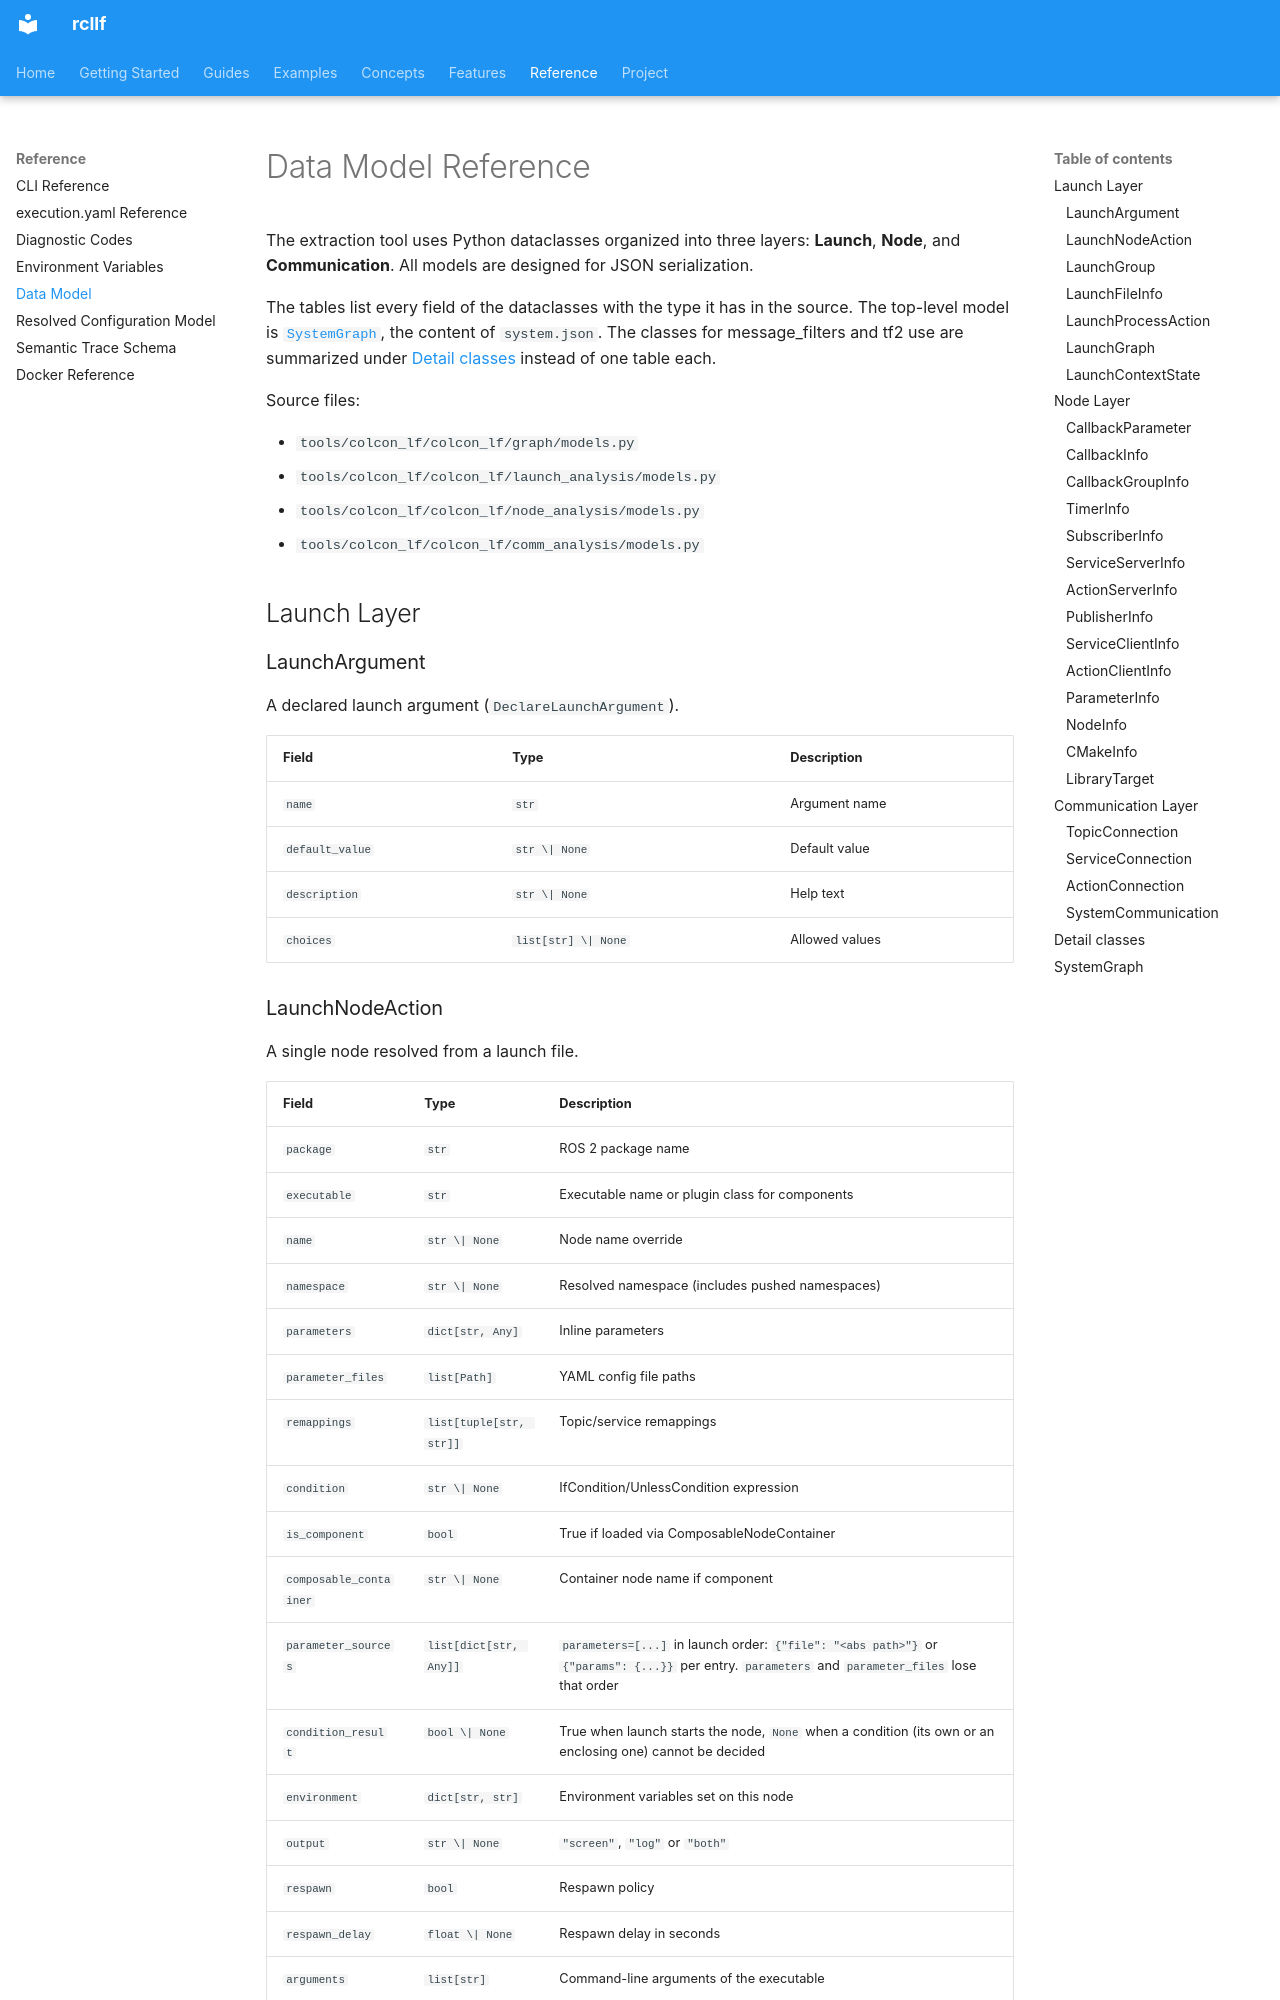

repository: CPS-RWTH/rcllf · page: reference/data-model/index.html · generator: mkdocs

# Data Model Reference

The extraction tool uses Python dataclasses organized into three layers: **Launch**, **Node**, and **Communication**. All models are designed for JSON serialization.

The tables list every field of the dataclasses with the type it has in the source. The
top-level model is [`SystemGraph`](#systemgraph), the content of `system.json`. The classes
for message_filters and tf2 use are summarized under [Detail classes](#detail-classes)
instead of one table each.

Source files:

- `tools/colcon_lf/colcon_lf/graph/models.py`
- `tools/colcon_lf/colcon_lf/launch_analysis/models.py`
- `tools/colcon_lf/colcon_lf/node_analysis/models.py`
- `tools/colcon_lf/colcon_lf/comm_analysis/models.py`

## Launch Layer

### LaunchArgument

A declared launch argument (`DeclareLaunchArgument`).

| Field | Type | Description |
|-------|------|-------------|
| `name` | `str` | Argument name |
| `default_value` | `str \| None` | Default value |
| `description` | `str \| None` | Help text |
| `choices` | `list[str] \| None` | Allowed values |

### LaunchNodeAction

A single node resolved from a launch file.

| Field | Type | Description |
|-------|------|-------------|
| `package` | `str` | ROS 2 package name |
| `executable` | `str` | Executable name or plugin class for components |
| `name` | `str \| None` | Node name override |
| `namespace` | `str \| None` | Resolved namespace (includes pushed namespaces) |
| `parameters` | `dict[str, Any]` | Inline parameters |
| `parameter_files` | `list[Path]` | YAML config file paths |
| `remappings` | `list[tuple[str, str]]` | Topic/service remappings |
| `condition` | `str \| None` | IfCondition/UnlessCondition expression |
| `is_component` | `bool` | True if loaded via ComposableNodeContainer |
| `composable_container` | `str \| None` | Container node name if component |
| `parameter_sources` | `list[dict[str, Any]]` | `parameters=[...]` in launch order: `{"file": "<abs path>"}` or `{"params": {...}}` per entry. `parameters` and `parameter_files` lose that order |
| `condition_result` | `bool \| None` | True when launch starts the node, `None` when a condition (its own or an enclosing one) cannot be decided |
| `environment` | `dict[str, str]` | Environment variables set on this node |
| `output` | `str \| None` | `"screen"`, `"log"` or `"both"` |
| `respawn` | `bool` | Respawn policy |
| `respawn_delay` | `float \| None` | Respawn delay in seconds |
| `arguments` | `list[str]` | Command-line arguments of the executable |
| `use_intra_process_comms` | `bool \| None` | `use_intra_process_comms` of a composable node's `extra_arguments`; `None` when launch does not set it |
